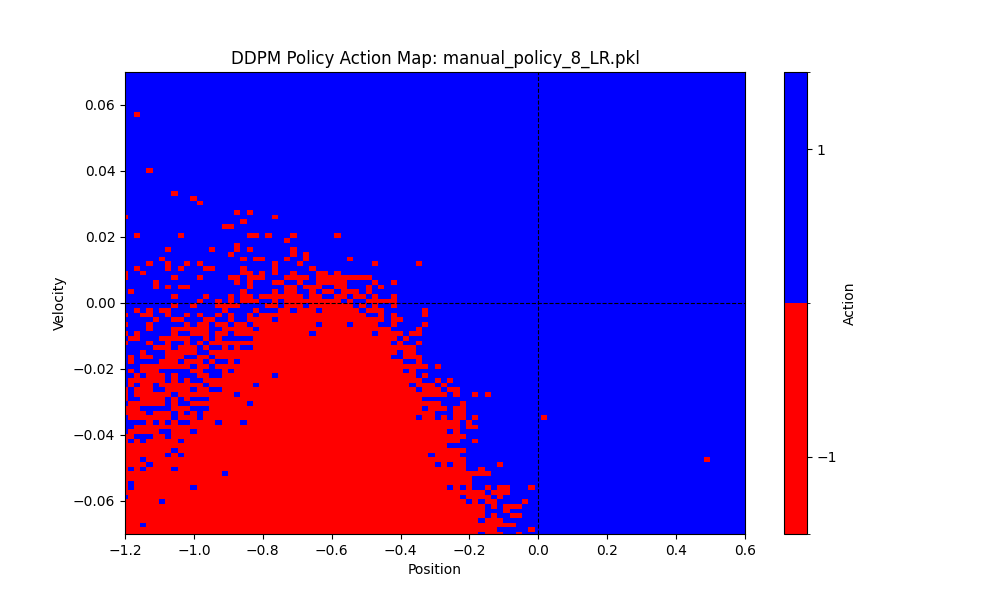

The data file committed next to this chart (first rows):
episode, step, position, velocity, action
1, 1, -0.4307, -0.000693, 0.0
1, 2, -0.432, -0.001381, 0.0
1, 3, -0.4341, -0.002059, 0.0
1, 4, -0.4368, -0.002722, 0.0
1, 5, -0.4402, -0.003366, 0.0
1, 6, -0.4442, -0.003985, 0.0
1, 7, -0.4488, -0.004575, 0.0
1, 8, -0.4539, -0.005131, 0.0
1, 9, -0.4595, -0.00565, 0.0
1, 10, -0.4657, -0.006128, 0.0
1, 11, -0.4722, -0.00656, 0.0
1, 12, -0.4792, -0.006944, 0.0
1, 13, -0.4864, -0.007276, 0.0
1, 14, -0.494, -0.007554, 0.0
1, 15, -0.5018, -0.007776, 0.0
1, 16, -0.5097, -0.00794, 0.0
1, 17, -0.5178, -0.008056, -0.007812
1, 18, -0.5262, -0.008392, -0.1953
1, 19, -0.5353, -0.00917, -0.5312
1, 20, -0.5457, -0.01042, -0.8906
1, 21, -0.5575, -0.01175, -1.0
1, 22, -0.5705, -0.013, -1.0
1, 23, -0.5846, -0.01415, -1.0
1, 24, -0.5998, -0.01519, -1.0
1, 25, -0.616, -0.01613, -1.0
1, 26, -0.6329, -0.01694, -1.0
1, 27, -0.6505, -0.01764, -1.0
1, 28, -0.6687, -0.01821, -1.0
1, 29, -0.6868, -0.01801, -0.5703
1, 30, -0.7037, -0.01697, -0.09375
1, 31, -0.7194, -0.01569, 0.0
1, 32, -0.7337, -0.0143, 0.0
1, 33, -0.7465, -0.01283, 0.0
1, 34, -0.7578, -0.01128, 0.0
1, 35, -0.7675, -0.009662, 0.0
1, 36, -0.7755, -0.007992, 0.0
1, 37, -0.7818, -0.006277, 0.0
1, 38, -0.7863, -0.004529, 0.0
1, 39, -0.789, -0.002756, 0.0
1, 40, -0.79, -0.0009695, 0.0
1, 41, -0.7892, 0.0008225, 0.0
1, 42, -0.7866, 0.00261, 0.0
1, 43, -0.7822, 0.004384, 0.0
1, 44, -0.7761, 0.006135, 0.0
1, 45, -0.7682, 0.007853, 0.0
1, 46, -0.7587, 0.009527, 0.0
1, 47, -0.7475, 0.01115, 0.0
1, 48, -0.7348, 0.01276, 0.0397
1, 49, -0.7202, 0.01455, 0.2064
1, 50, -0.7037, 0.01647, 0.3492
1, 51, -0.6853, 0.01846, 0.4683
1, 52, -0.6648, 0.02053, 0.6032
1, 53, -0.6421, 0.02262, 0.7143
1, 54, -0.6174, 0.02476, 0.8412
1, 55, -0.5905, 0.0269, 0.9682
1, 56, -0.5616, 0.0289, 1
1, 57, -0.5309, 0.03069, 1
1, 58, -0.4987, 0.03224, 1
1, 59, -0.4651, 0.03355, 1
1, 60, -0.4305, 0.03462, 1
... 697 more rows
